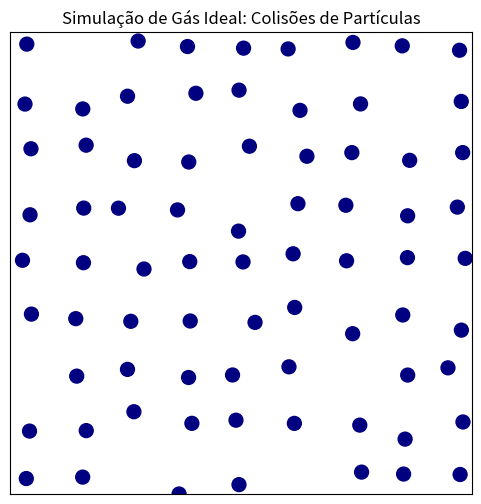

Write Python code to recreate this figure.
import numpy as np
import matplotlib.pyplot as plt
import matplotlib.animation as animation
from matplotlib.patches import Circle

# --- Parâmetros da Simulação ---
N_PARTICULAS = 75     # Número de partículas no recipiente
TAMANHO_CAIXA = 10.0 # O recipiente é uma caixa quadrada (L x L)
RAIO_PARTICULA = 0.15 # Raio visual (influencia colisões partícula-partícula)
MASSA = 1.0           # Massa idêntica para todas as partículas
V0 = 5.0              # Fator de escala da velocidade inicial (simula "temperatura")
DT = 0.02             # Passo de tempo da simulação (quão rápido o tempo passa)
INTERVALO_MS = 25     # Intervalo entre quadros da animação em milissegundos

# --- Inicialização das Partículas ---

# 1. Velocidades: Geradas em direções aleatórias
# Usamos distribuição normal para simular Maxwell-Boltzmann em 2D
velocidades = np.random.randn(N_PARTICULAS, 2) * (V0 / np.sqrt(2))

# 2. Posições: Aleatórias, mas garantindo que não se sobreponham inicialmente
# Criamos uma grade para garantir o espaçamento inicial
posicoes = np.zeros((N_PARTICULAS, 2))
grid_dim = int(np.sqrt(N_PARTICULAS)) + 1
x_grid = np.linspace(RAIO_PARTICULA * 2, TAMANHO_CAIXA - RAIO_PARTICULA * 2, grid_dim)
y_grid = np.linspace(RAIO_PARTICULA * 2, TAMANHO_CAIXA - RAIO_PARTICULA * 2, grid_dim)
pontos_grade = np.vstack([np.repeat(x_grid, grid_dim), np.tile(y_grid, grid_dim)]).T
indices = np.random.choice(range(len(pontos_grade)), N_PARTICULAS, replace=False)
posicoes = pontos_grade[indices]

# --- Configuração do Gráfico e Animação (Matplotlib) ---
fig, ax = plt.subplots(figsize=(6, 6))
ax.set_xlim(0, TAMANHO_CAIXA)
ax.set_ylim(0, TAMANHO_CAIXA)
ax.set_aspect('equal') # Mantém a caixa quadrada no visual
ax.set_title('Simulação de Gás Ideal: Colisões de Partículas')
# Remove as marcas dos eixos para um visual mais limpo
ax.set_xticks([])
ax.set_yticks([])

# Criar os objetos visuais das partículas (círculos)
particulas_visuais = [Circle(posicoes[i], RAIO_PARTICULA, color='navy', edgecolor='white') for i in range(N_PARTICULAS)]
for particula in particulas_visuais:
    ax.add_patch(particula)

# --- A Lógica da Física (Coração da Simulação) ---
def atualizar_simulacao(frame):
    global posicoes, velocidades

    # 1. Atualizar Posições (Movimento Retilíneo Uniforme entre colisões)
    posicoes += velocidades * DT

    # 2. Tratar Colisões com as Paredes (Paredes perfeitamente elásticas)
    # Parede Esquerda/Direita (Eixo X)
    # Se a posição X + Raio ultrapassar a caixa, inverte a velocidade X
    mask_parede_x = (posicoes[:, 0] <= RAIO_PARTICULA) | (posicoes[:, 0] >= TAMANHO_CAIXA - RAIO_PARTICULA)
    velocidades[mask_parede_x, 0] *= -1
    
    # Parede Inferior/Superior (Eixo Y)
    mask_parede_y = (posicoes[:, 1] <= RAIO_PARTICULA) | (posicoes[:, 1] >= TAMANHO_CAIXA - RAIO_PARTICULA)
    velocidades[mask_parede_y, 1] *= -1

    # 3. Tratar Colisões Partícula-Partícula (Cálculo O(N²))
    # Iteração sobre todos os pares únicos de partículas
    for i in range(N_PARTICULAS):
        for j in range(i + 1, N_PARTICULAS):
            dr = posicoes[i] - posicoes[j]
            dist_sq = np.dot(dr, dr) # Distância ao quadrado (evita raiz quadrada, mais rápido)
            
            # Se a distância quadrada for menor que o diâmetro ao quadrado, colidiram
            if dist_sq < (2 * RAIO_PARTICULA)**2:
                # Elas colidiram!
                dist = np.sqrt(dist_sq)
                n_unitario = dr / dist # Vetor normal unitário da colisão

                # Velocidade relativa
                dv = velocidades[i] - velocidades[j]
                
                # Velocidade relativa projetada na direção normal (vn)
                # Se vn < 0, as partículas estão se aproximando (aplica a colisão)
                vn = np.dot(dv, n_unitario)

                if vn < 0:
                    # Fórmula da colisão elástica simplificada para massas iguais
                    # Aplica a troca de momentum apenas na componente normal
                    delta_v = vn * n_unitario
                    velocidades[i] -= delta_v
                    velocidades[j] += delta_v

    # 4. Atualizar o Visual na Tela
    for i in range(N_PARTICULAS):
        particulal_visual = particulas_visuais[i]
        particulal_visual.center = posicoes[i]

    # Retorna a lista de objetos atualizados para o Matplotlib
    return particulas_visuais

# --- Executar a Animação ---
# blit=True otimiza a animação desenhando apenas o que mudou
ani = animation.FuncAnimation(fig, atualizar_simulacao, frames=200, interval=INTERVALO_MS, blit=True)

# plt.show() abre a janela da animação
plt.show()

# Para salvar o vídeo (opcional, requer ffmpeg instalado):
# ani.save('simulacao_gas_ideal.mp4', writer='ffmpeg', fps=30)
